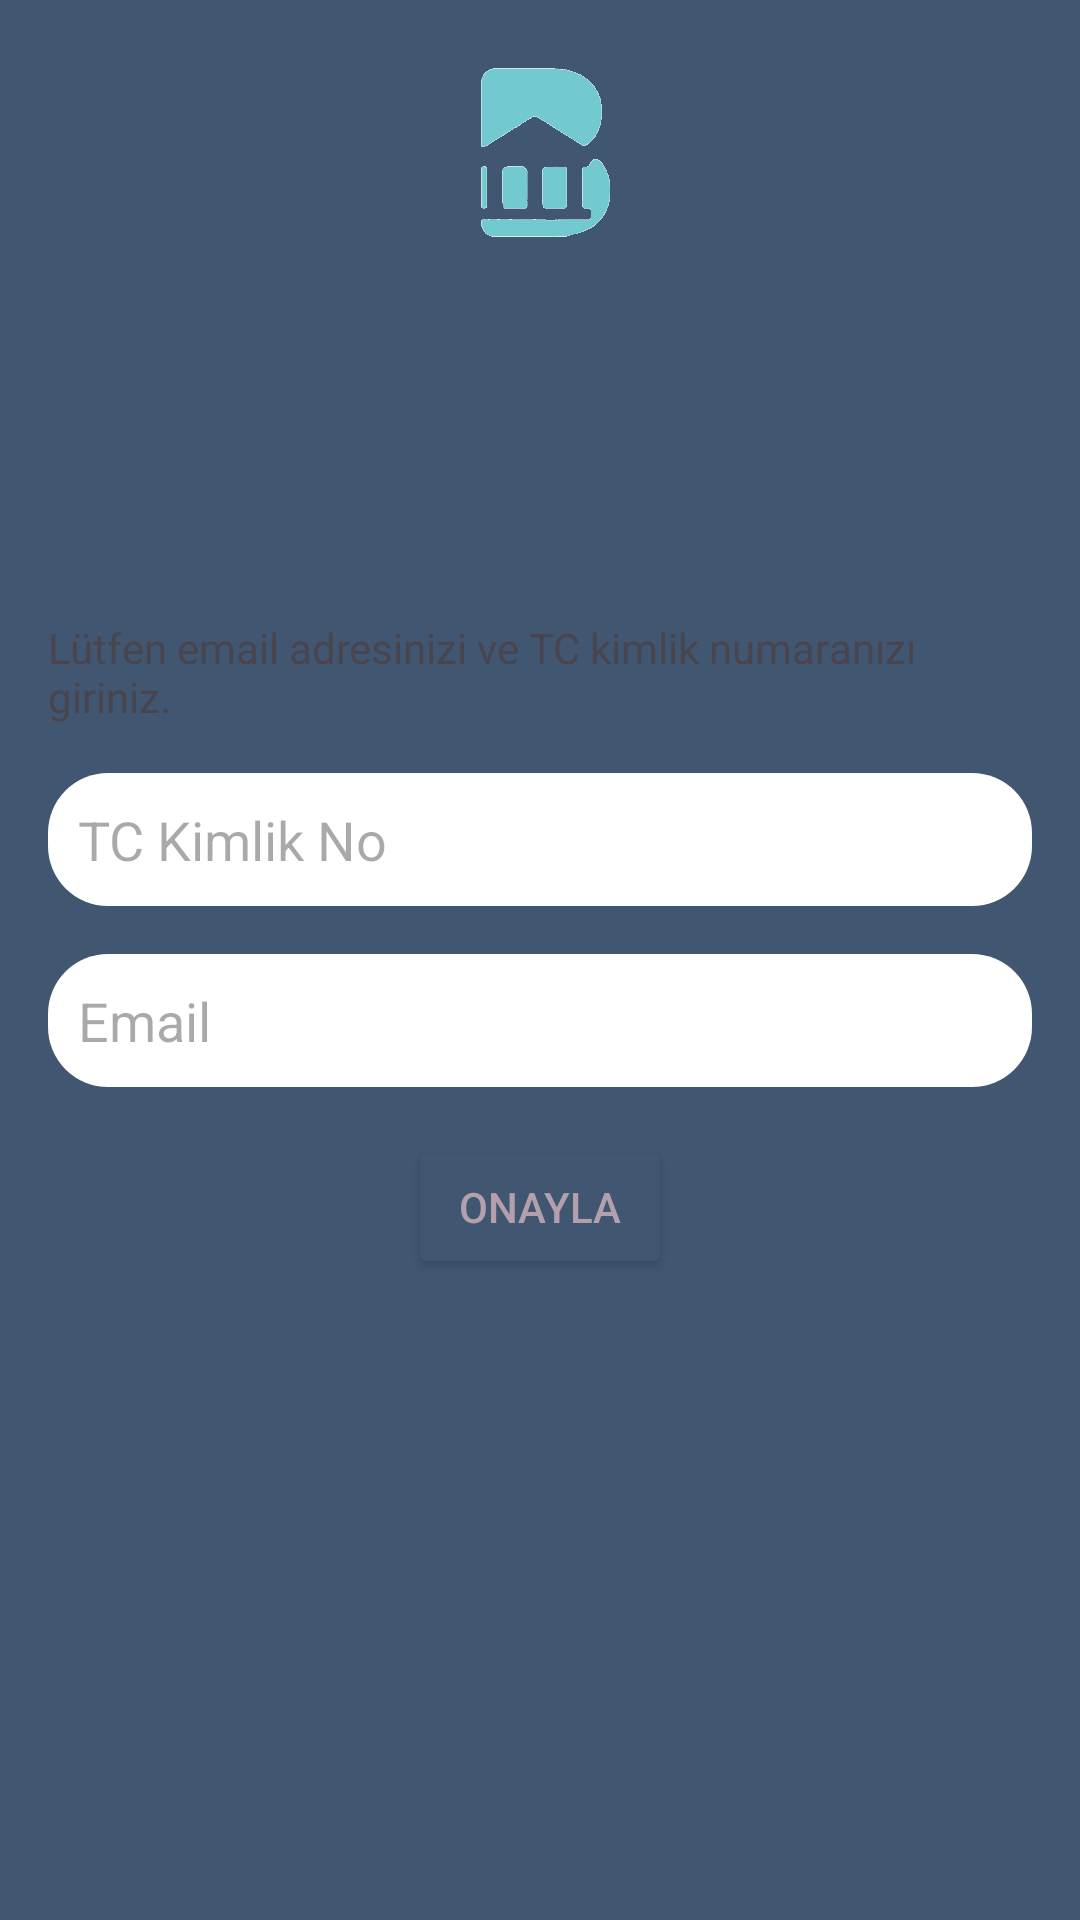

Here is an Android app screen rendered from its layout file. Give the layout XML and the strings, colors and styles it references.
<!-- AndroidManifest.xml: application theme Theme.BBNB -->
<!-- res/layout/fragment_email_validation.xml -->
<?xml version="1.0" encoding="utf-8"?>
<layout xmlns:android="http://schemas.android.com/apk/res/android"
    xmlns:tools="http://schemas.android.com/tools"
    xmlns:app="http://schemas.android.com/apk/res-auto">

    <data>

    </data>

    <androidx.constraintlayout.widget.ConstraintLayout
        android:layout_width="match_parent"
        android:layout_height="match_parent"
        android:background="#415771"
        tools:context=".ui.email_validation.EmailValidationFragment">

        <ImageView
            android:id="@+id/logoImage"
            android:layout_width="75dp"
            android:layout_height="75dp"
            android:contentDescription="@string/logo"
            android:src="@drawable/logo"
            app:layout_constraintEnd_toEndOf="parent"
            app:layout_constraintStart_toStartOf="parent"
            android:layout_marginTop="@dimen/margin_16dp"
            app:layout_constraintTop_toTopOf="parent" />

        <TextView
            android:id="@+id/emailValidationText"
            android:layout_width="match_parent"
            android:layout_height="wrap_content"
            android:layout_marginHorizontal="@dimen/margin_16dp"
            android:text="@string/emailValidationText"
            app:layout_constraintBottom_toBottomOf="parent"
            app:layout_constraintEnd_toEndOf="parent"
            android:layout_marginBottom="192dp"
            app:layout_constraintStart_toStartOf="parent"
            app:layout_constraintTop_toTopOf="parent" />
        <EditText
            android:id="@+id/emailValidationEditText"
            android:hint="@string/emailHint"
            android:background="@drawable/edittext_register"
            android:textColor="@color/dusty_bluish_teal"
            android:padding="10dp"
            android:textSize="18sp"
            android:inputType="textEmailAddress"
            android:layout_width="match_parent"
            android:layout_height="wrap_content"
            android:layout_marginTop="16dp"
            app:layout_constraintTop_toBottomOf="@+id/editTextCitizenShipNo"
            app:layout_constraintStart_toStartOf="parent"
            app:layout_constraintEnd_toEndOf="parent"
            android:layout_margin="@dimen/margin_16dp"/>
        <EditText
            android:id="@+id/editTextCitizenShipNo"
            android:layout_width="match_parent"
            android:layout_height="wrap_content"
            android:layout_marginHorizontal="@dimen/margin_16dp"
            android:inputType="number"
            android:maxLength="11"
            android:background="@drawable/edittext_register"
            android:textColor="@color/dusty_bluish_teal"
            android:padding="10dp"
            android:textSize="18sp"
            android:hint="TC Kimlik No"
            app:layout_constraintStart_toStartOf="parent"
            app:layout_constraintTop_toBottomOf="@+id/emailValidationText"
            android:layout_marginTop="16dp"

            />

        <Button
            android:id="@+id/validationButton"
            android:layout_width="wrap_content"
            android:layout_height="wrap_content"
            app:layout_constraintTop_toBottomOf="@id/emailValidationEditText"
            android:layout_marginTop="16dp"
            app:layout_constraintStart_toStartOf="parent"
            app:layout_constraintEnd_toEndOf="parent"
            android:text="@string/emailValidationButtonText"
            android:backgroundTint="@color/dusty_bluish_teal"
            android:textColor="@color/grayish_dusty_rose" />

    </androidx.constraintlayout.widget.ConstraintLayout>
</layout>
<!-- resources referenced by this layout -->
<resources>
  <color name="dusty_bluish_teal">#415771</color>
  <color name="grayish_dusty_rose">#B4A0AC</color>
  <dimen name="margin_16dp">16dp</dimen>
  <!-- drawable edittext_register (drawable) -->
  <?xml version="1.0" encoding="utf-8"?>
  <shape xmlns:android="http://schemas.android.com/apk/res/android"
      android:shape="rectangle">
      <corners android:radius="20dp" />
  
      <stroke
          android:color="#000000"
          />
  
      <solid android:color="#FFFFFF" />
  
  </shape>
  <!-- drawable logo: png bitmap (drawable, 255470 bytes) -->
  <string name="emailHint">Email</string>
  <string name="emailValidationButtonText">ONAYLA</string>
  <string name="emailValidationText">Lütfen email adresinizi ve TC kimlik numaranızı giriniz.</string>
  <string name="logo">BBNB</string>
  <style name="Theme.BBNB" parent="Base.Theme.BBNB" />
  <style name="Base.Theme.BBNB" parent="Theme.Material3.DayNight.NoActionBar">
          
          
      </style>
</resources>
